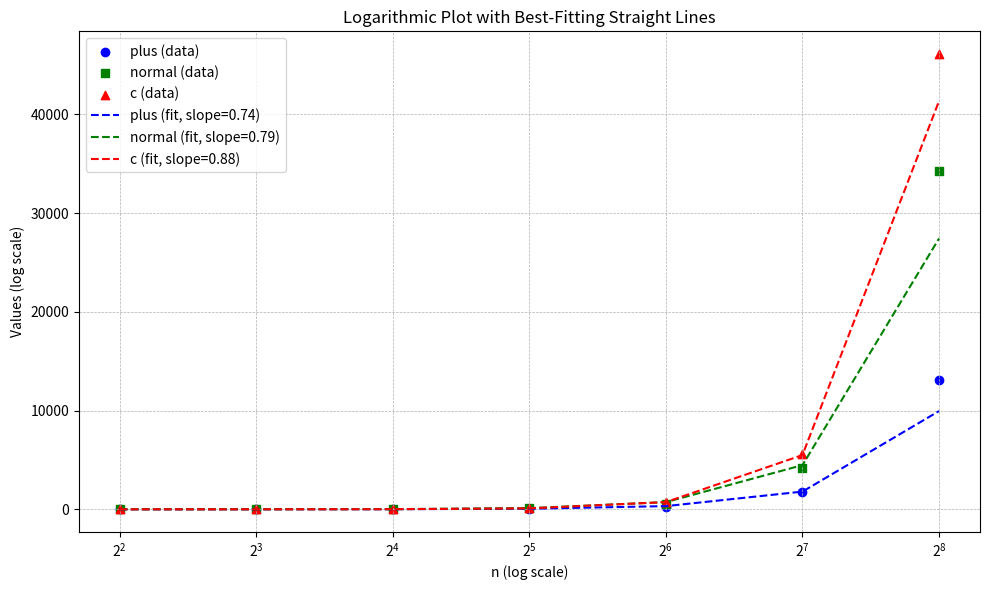

Write the Python code that produced this figure.
import matplotlib.pyplot as plt
import numpy as np

# Data from the table
n = np.array([4, 8, 16, 32, 64, 128, 256])
plus = np.array([0.39, 2.1, 8.3, 66.2, 228.2, 1708, 13050])
normal = np.array([0.5, 3.5, 23.4, 101, 565, 4216, 34270])
c = np.array([0.28, 1.6, 11.3, 88, 711, 5600, 46100])

# Logarithmic transformation
log_n = np.log2(n)
log_plus = np.log10(plus)
log_normal = np.log10(normal)
log_c = np.log10(c)

# Linear regression in log space
coeff_plus = np.polyfit(log_n, log_plus, 1)  # Fit y = mx + b
coeff_normal = np.polyfit(log_n, log_normal, 1)
coeff_c = np.polyfit(log_n, log_c, 1)

# Generate best-fitting lines
fit_plus = coeff_plus[0] * log_n + coeff_plus[1]
fit_normal = coeff_normal[0] * log_n + coeff_normal[1]
fit_c = coeff_c[0] * log_n + coeff_c[1]

# Plot the data
plt.figure(figsize=(10, 6))
plt.scatter(n, plus, label='plus (data)', color='blue', marker='o')
plt.scatter(n, normal, label='normal (data)', color='green', marker='s')
plt.scatter(n, c, label='c (data)', color='red', marker='^')

# Plot the best-fitting lines
plt.plot(n, 10**fit_plus, label=f'plus (fit, slope={coeff_plus[0]:.2f})', color='blue', linestyle='--')
plt.plot(n, 10**fit_normal, label=f'normal (fit, slope={coeff_normal[0]:.2f})', color='green', linestyle='--')
plt.plot(n, 10**fit_c, label=f'c (fit, slope={coeff_c[0]:.2f})', color='red', linestyle='--')

# Logarithmic scale
plt.xscale('log', base=2)

# Labels and title
plt.xlabel('n (log scale)')
plt.ylabel('Values (log scale)')
plt.title('Logarithmic Plot with Best-Fitting Straight Lines')
plt.legend()
plt.grid(True, which="both", linestyle='--', linewidth=0.5)
plt.tight_layout()

# Show the plot
plt.show()
